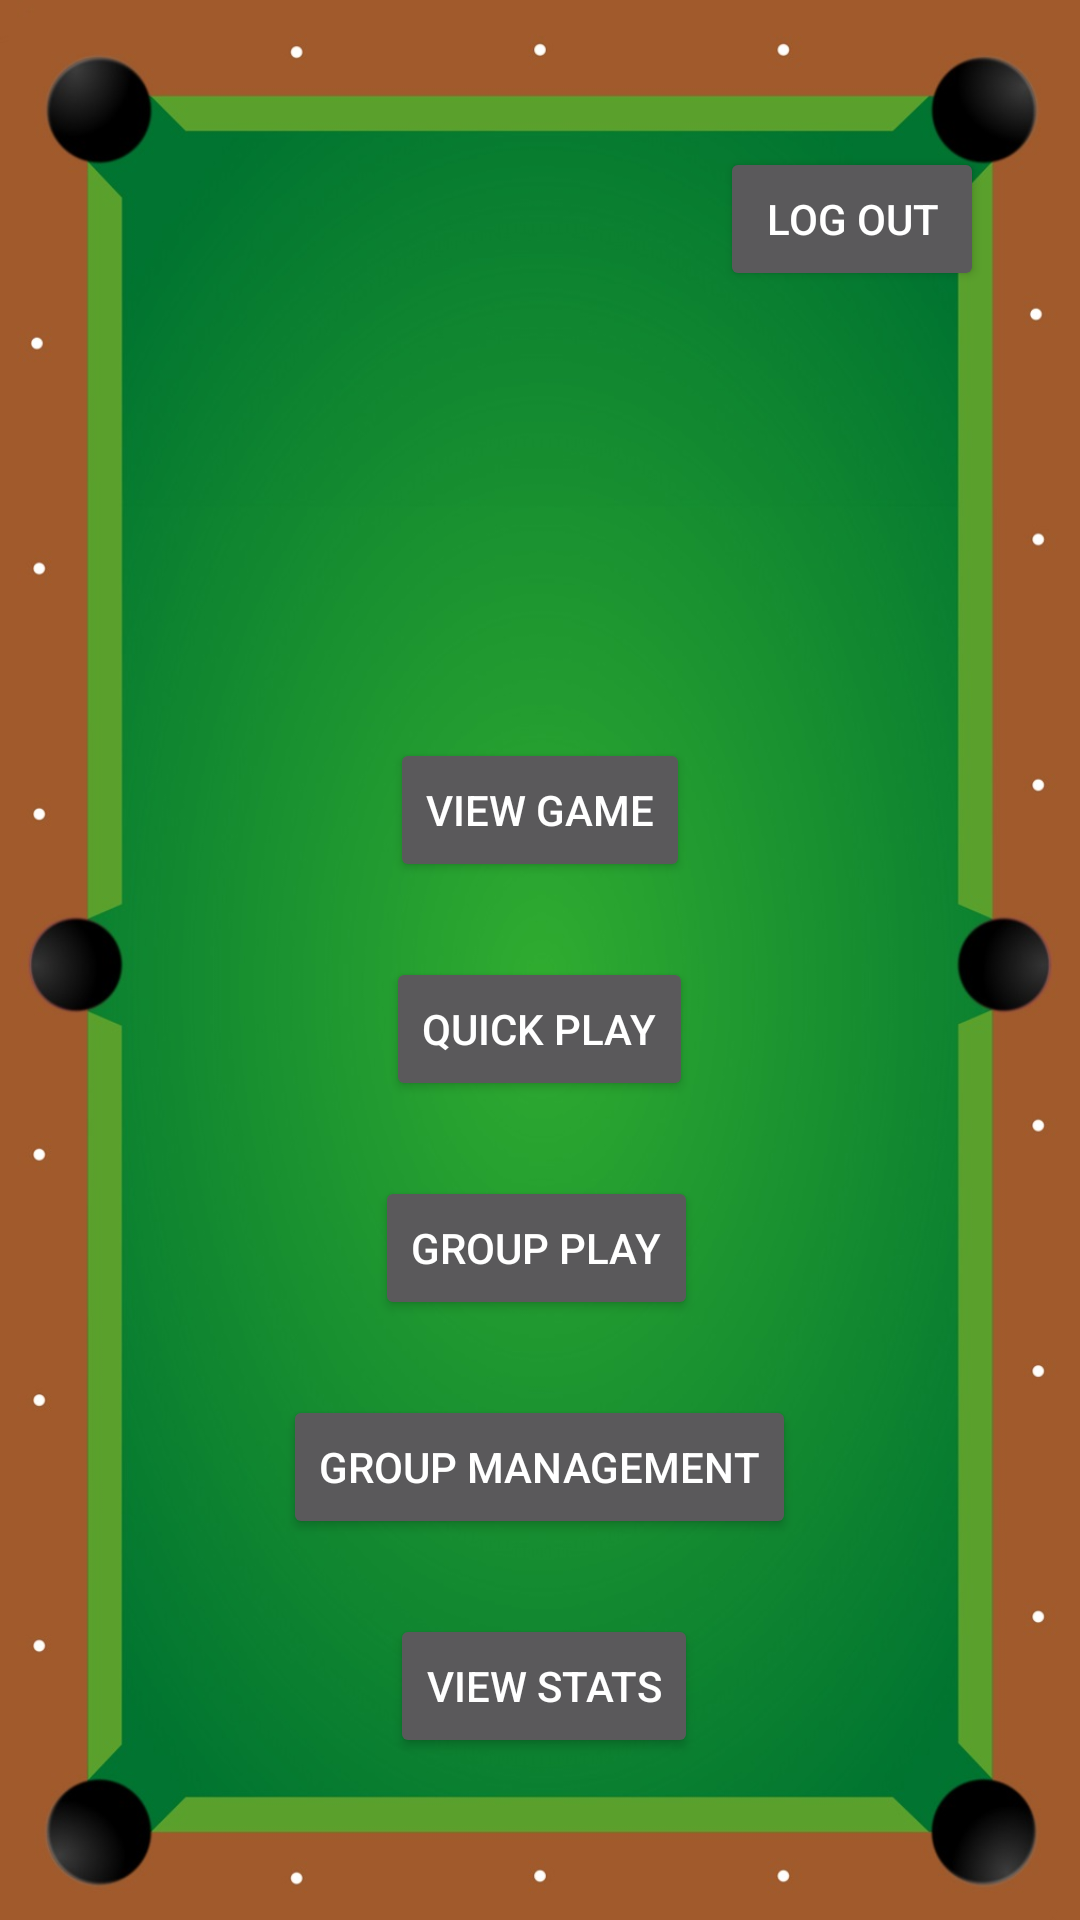

Reconstruct the res/layout file that produces this screen, plus the resources it refers to.
<!-- AndroidManifest.xml: application theme Theme.AppCompat.NoActionBar -->
<!-- res/layout/activity_main_menu.xml -->
<?xml version="1.0" encoding="utf-8"?>
<RelativeLayout xmlns:android="http://schemas.android.com/apk/res/android"
    xmlns:app="http://schemas.android.com/apk/res-auto"
    xmlns:tools="http://schemas.android.com/tools"
    android:layout_width="match_parent"
    android:layout_height="match_parent"
    tools:context="csc483.scoremaster.MainMenu"
    android:background="@drawable/pooltable">

    <Button
        android:id="@+id/viewGamebutton"
        android:layout_width="wrap_content"
        android:layout_height="wrap_content"
        android:layout_above="@+id/quickPlayButton"
        android:layout_centerHorizontal="true"
        android:layout_marginBottom="25dp"
        android:text="View Game" />

    <Button
        android:id="@+id/quickPlayButton"
        android:layout_width="wrap_content"
        android:layout_height="wrap_content"
        android:layout_above="@+id/groupPlayButton"
        android:layout_centerHorizontal="true"
        android:layout_marginBottom="25dp"
        android:text="Quick Play" />

    <Button
        android:id="@+id/groupPlayButton"
        android:layout_width="wrap_content"
        android:layout_height="wrap_content"
        android:layout_above="@+id/groupManButton"
        android:layout_alignEnd="@+id/statsButton"
        android:layout_marginBottom="25dp"
        android:text="Group Play" />

    <Button
        android:id="@+id/groupManButton"
        android:layout_width="wrap_content"
        android:layout_height="wrap_content"
        android:layout_above="@+id/statsButton"
        android:layout_centerHorizontal="true"
        android:layout_marginBottom="25dp"
        android:text="Group Management" />

    <Button
        android:id="@+id/statsButton"
        android:layout_width="wrap_content"
        android:layout_height="wrap_content"
        android:layout_alignParentBottom="true"
        android:layout_alignStart="@+id/viewGamebutton"
        android:layout_marginBottom="54dp"
        android:text="View Stats" />

    <Button
        android:id="@+id/LogOutbutton"
        android:layout_width="wrap_content"
        android:layout_height="wrap_content"
        android:layout_alignParentTop="true"
        android:layout_marginTop="49dp"
        android:layout_marginLeft="240dp"
        android:text="Log out" />
</RelativeLayout>
<!-- resources referenced by this layout -->
<resources>
  <!-- drawable pooltable: jpg bitmap (drawable, 113007 bytes) -->
</resources>
